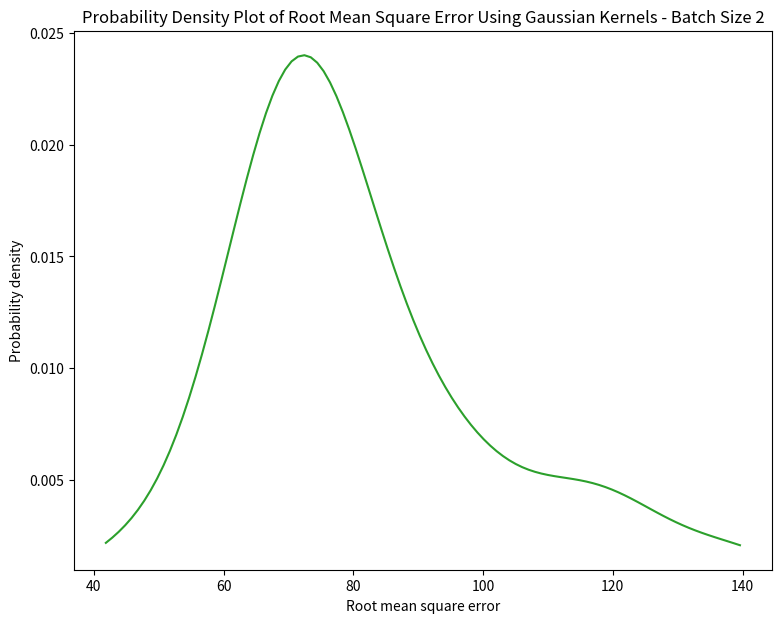

This figure's Python source: (Note: this script raises an exception after producing the figure.)
# Import libraries #
import numpy as np
from scipy.stats.kde import gaussian_kde
from matplotlib import pyplot as plt

# Probability density plotter function using rmse_list data #


def probability_density_plotter(batch_size, rmse_list):
    kde = gaussian_kde(rmse_list)
    probability = np.linspace(min(rmse_list), max(rmse_list), 100)
    plt.figure(figsize = (9, 7))
    plt.plot(probability, kde(probability), color = 'tab:green')
    plt.title('Probability Density Plot of Root Mean Square Error Using Gaussian Kernels - '
              'Batch '
              'Size ' +
              str(batch_size))
    plt.xlabel('Root mean square error')
    plt.ylabel('Probability density')
    plt.savefig('Plots/Batch size ' + str(batch_size) + ' probability density plot', format =
    'png')

# Histogram plotter function using rmse_list data #


def histogram_plotter(batch_size, rmse_list):
    plt.figure(figsize = (9, 7))
    plt.hist(rmse_list, bins = 20)
    plt.title('Histogram Plot of Root Mean Square Error - Batch Size ' + str(batch_size))
    plt.xlabel('Root mean square error')
    plt.ylabel('Number of neural network instances')
    plt.savefig('Plots/Batch size ' + str(batch_size) + ' histogram plot', format = 'png')

# Test case #


if __name__ == '__main__':
    batch_size = 2

    rmse_list = [68.6605682492256, 73.3942501938343, 82.73388053536414, 139.59889603137967,
                 115.54501253843304, 93.68302888035771, 89.51298006415365, 119.06000158309934,
                 72.55675334572791, 68.19579288244248, 70.78243602037429, 76.00915799379348,
                 50.113780162334436,
                 74.06191851973534, 75.73021152019498, 71.1260237276554, 77.70949514389036,
                 64.26126637458802, 71.97929924368859, 73.19325763106346, 69.36266697764398,
                 68.56743602871896, 138.61954211950302, 60.191937866210935, 81.30627345681194,
                 97.39331553459166, 72.70850450992586, 76.99120911717412, 121.90635196804996,
                 67.49022384643553, 81.48564965426925, 111.26983091831204, 69.41598737239835,
                 67.53477492809293, 96.19757166385645, 120.58487298846245, 41.841616013050086,
                 78.54278226971627, 87.22510704278946, 64.53768599390982, 77.96121495723725,
                 57.08768970012666, 65.44391728401185, 71.10606885194775, 108.02005864381786,
                 92.56713142156599, 68.17462605953216, 75.75972256183627, 95.8032851958275,
                 67.51007457137106]
    probability_density_plotter(batch_size = batch_size, rmse_list = rmse_list)
    histogram_plotter(batch_size = batch_size, rmse_list = rmse_list)
    plt.show()
